22-way image classification set "isolated_obj" from GitHub (aharmer/dishBugs); label vocabulary: acari mites and ticks, amphipoda, annelida worms, araneae spiders, archaeognatha bristletails, blattodea cockroaches, carabidae ground beetles, chilopoda centipedes, coleoptera beetles, coleoptera larva, collembola springtails, diplopoda millipedes, diptera flies, formicidae ants, gastropoda snails and slugs, hymenoptera bees and wasps, isopoda woodlice, opiliones harvestmen, orthoptera grasshoppers and crickets, pseudoscorpiones false scorpions, tipulidae crane flies, vespidae wasps.

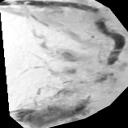
Label: amphipoda

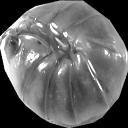
Label: isopoda woodlice

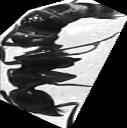
Label: formicidae ants

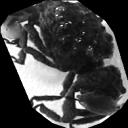
Label: coleoptera beetles

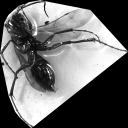
Label: hymenoptera bees and wasps

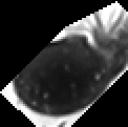
Label: acari mites and ticks
